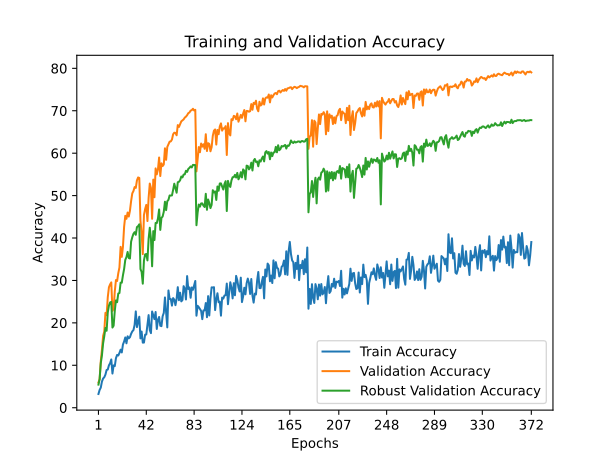

The table this chart was drawn from, first rows:
train_accuracy; train_loss; valid_accuracy; valid_loss; valid_accuracy_robust
3,2353; 4,5490; 5,9400; 4,3012; 5,4421
4,1787; 4,5155; 6,7200; 4,3783; 6,7211
4,7353; 4,5106; 10,9700; 4,2530; 10,4947
6,1653; 4,4579; 13,7000; 4,0439; 12,3579
6,8853; 4,4379; 16,9300; 4,0857; 15,1842
7,1827; 4,4365; 17,9600; 3,8585; 16,8579
7,8100; 4,4165; 22,3600; 3,7168; 18,8105
8,8947; 4,4009; 21,8200; 3,8391; 18,1368
9,0000; 4,4015; 26,0600; 3,8126; 22,4632
10,0047; 4,3842; 28,4000; 3,6425; 24,0632
10,4880; 4,3594; 29,0800; 3,6473; 24,8211
11,3767; 4,3111; 29,5400; 3,5737; 24,9474
8,0533; 4,4103; 22,8100; 3,7858; 18,8947
9,9740; 4,3760; 23,2900; 3,7162; 19,3316
9,8073; 4,3967; 27,4100; 3,6723; 22,8053
11,6800; 4,3178; 30,0900; 3,4362; 25,3000
12,4407; 4,3068; 29,8700; 3,7248; 24,8737
12,3040; 4,3283; 31,6900; 3,3594; 26,9158
12,9160; 4,3001; 33,0600; 3,6252; 27,0368
13,6793; 4,2768; 37,9200; 3,1845; 29,4789
13,0253; 4,3017; 35,5500; 3,4670; 29,4684
14,8967; 4,2395; 37,9300; 3,1088; 31,2105
15,6093; 4,1995; 42,6500; 3,0680; 32,7000
16,5633; 4,1902; 45,2300; 2,9255; 34,8474
15,1793; 4,2580; 44,5300; 2,9839; 35,5000
16,8280; 4,1986; 46,0100; 2,8403; 36,7211
16,3447; 4,2129; 45,0600; 3,3152; 35,2842
16,6260; 4,2066; 46,4400; 3,0363; 35,1684
17,4213; 4,1799; 48,7200; 2,8747; 39,1632
17,9913; 4,1652; 50,5300; 2,9157; 40,1842
18,2880; 4,1398; 51,0700; 2,8485; 40,9895
19,5267; 4,1103; 52,0100; 2,9958; 41,3842
22,7033; 3,9885; 51,8100; 2,7704; 40,7579
18,9987; 4,1145; 53,5900; 2,8605; 42,5842
20,3180; 4,0735; 54,2800; 2,7342; 42,7947
21,4507; 4,0475; 54,1600; 2,7261; 43,2316
16,3360; 4,2022; 44,1200; 2,8704; 32,6789
17,9573; 4,1360; 41,1600; 3,1571; 32,0263
15,3393; 4,2447; 36,1900; 3,6401; 29,2368
15,3567; 4,2490; 45,4300; 3,3809; 34,7158
17,2133; 4,1779; 46,8100; 3,2067; 36,1368
17,2580; 4,1920; 47,8100; 2,7343; 36,2368
19,4193; 4,1303; 44,0000; 3,0408; 34,7211
21,8307; 3,9886; 49,4600; 3,0984; 39,8105
18,2960; 4,1469; 52,8400; 2,7921; 42,4263
17,5767; 4,1807; 51,7900; 3,0138; 39,8684
22,6767; 4,0032; 44,5300; 3,3644; 33,3316
21,7660; 4,0398; 53,7700; 3,1014; 41,6263
20,8793; 4,0703; 49,6100; 2,9198; 39,5158
22,5613; 4,0191; 56,4100; 2,4767; 43,5526
18,5587; 4,1843; 55,0000; 2,7637; 43,5211
20,7200; 4,1020; 56,1700; 3,0099; 44,6000
21,3920; 4,0494; 58,9800; 2,4473; 46,7368
19,3187; 4,1375; 54,6100; 2,5218; 41,9105
19,2267; 4,1685; 57,6100; 2,7732; 44,7474
21,5533; 4,0878; 56,9600; 3,0969; 45,0579
22,3507; 4,0232; 57,3300; 3,1348; 46,2053
25,9960; 3,9104; 61,1500; 2,3321; 48,5632
22,4567; 4,0332; 58,4300; 2,8045; 46,5737
18,9320; 4,1899; 61,4700; 2,5125; 48,6737
... 312 more rows
